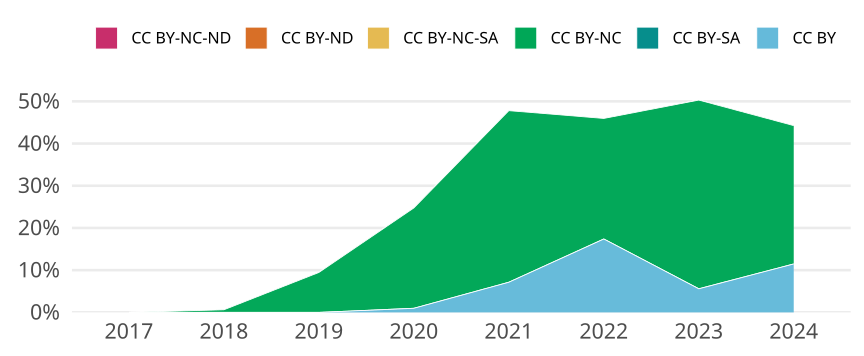

The table this chart was drawn from, first rows:
cr_year, jn_all, cc, cc_total, prop
2017, 170, CC BY, 0, 0
2017, 170, CC BY-SA, 0, 0
2017, 170, CC BY-NC, 0, 0
2017, 170, CC BY-NC-SA, 0, 0
2017, 170, CC BY-ND, 0, 0
2017, 170, CC BY-NC-ND, 0, 0
2018, 161, CC BY, 0, 0
2018, 161, CC BY-SA, 0, 0
2018, 161, CC BY-NC, 1, 0.006211
2018, 161, CC BY-NC-SA, 0, 0
2018, 161, CC BY-ND, 0, 0
2018, 161, CC BY-NC-ND, 0, 0
2019, 169, CC BY, 0, 0
2019, 169, CC BY-SA, 0, 0
2019, 169, CC BY-NC, 16, 0.09467
2019, 169, CC BY-NC-SA, 0, 0
2019, 169, CC BY-ND, 0, 0
2019, 169, CC BY-NC-ND, 0, 0
2020, 206, CC BY, 2, 0.009709
2020, 206, CC BY-SA, 0, 0
2020, 206, CC BY-NC, 49, 0.2379
2020, 206, CC BY-NC-SA, 0, 0
2020, 206, CC BY-ND, 0, 0
2020, 206, CC BY-NC-ND, 0, 0
2021, 182, CC BY, 13, 0.07143
2021, 182, CC BY-SA, 0, 0
2021, 182, CC BY-NC, 74, 0.4066
2021, 182, CC BY-NC-SA, 0, 0
2021, 182, CC BY-ND, 0, 0
2021, 182, CC BY-NC-ND, 0, 0
2022, 161, CC BY, 28, 0.1739
2022, 161, CC BY-SA, 0, 0
2022, 161, CC BY-NC, 46, 0.2857
2022, 161, CC BY-NC-SA, 0, 0
2022, 161, CC BY-ND, 0, 0
2022, 161, CC BY-NC-ND, 0, 0
2023, 161, CC BY, 9, 0.0559
2023, 161, CC BY-SA, 0, 0
2023, 161, CC BY-NC, 72, 0.4472
2023, 161, CC BY-NC-SA, 0, 0
2023, 161, CC BY-ND, 0, 0
2023, 161, CC BY-NC-ND, 0, 0
2024, 61, CC BY, 7, 0.1148
2024, 61, CC BY-SA, 0, 0
2024, 61, CC BY-NC, 20, 0.3279
2024, 61, CC BY-NC-SA, 0, 0
2024, 61, CC BY-ND, 0, 0
2024, 61, CC BY-NC-ND, 0, 0
